Image classification data set "soc" (omae11/MSTAR-dataset on GitHub). Class labels (6): BMP-2 infantry fighting vehicle, BRDM-2 armored scout vehicle, BTR-60 armored personnel carrier, BTR-70 armored personnel carrier, ZIL-131 military truck, ZSU-23-4 self-propelled anti-aircraft gun.

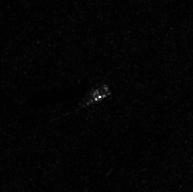
Label: ZIL-131 military truck

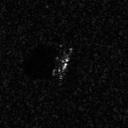
Label: BMP-2 infantry fighting vehicle

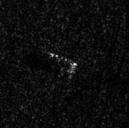
Label: BRDM-2 armored scout vehicle

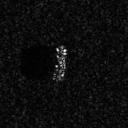
Label: BTR-60 armored personnel carrier

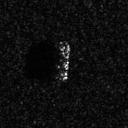
Label: BTR-70 armored personnel carrier

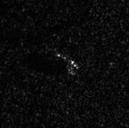
Label: BRDM-2 armored scout vehicle
